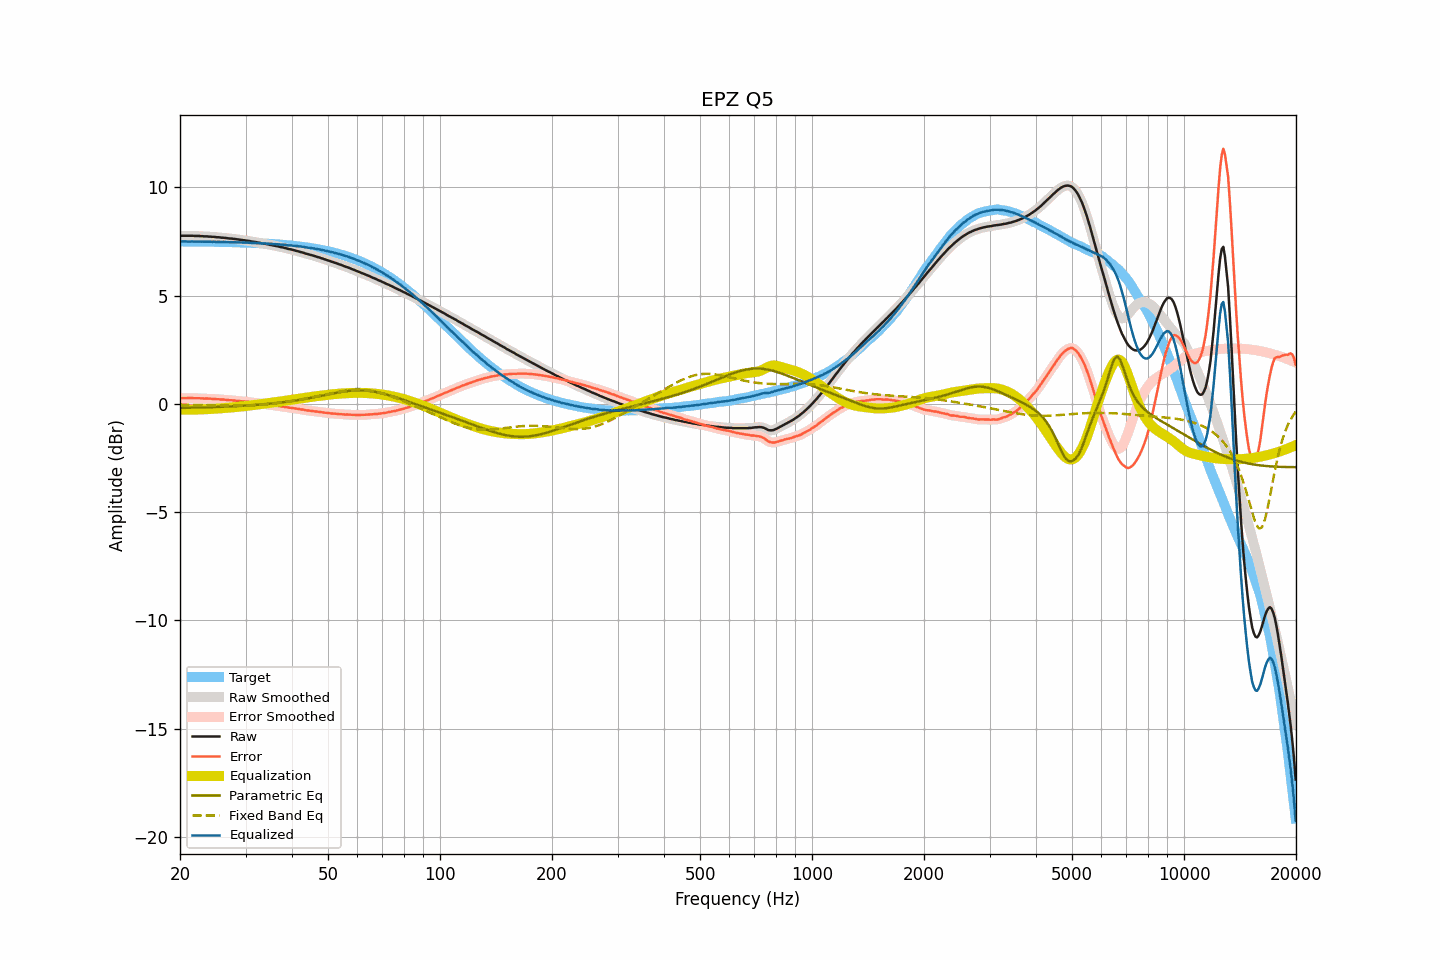

Values plotted in this chart, from the file beside it:
frequency, raw, smoothed, error, error_smoothed, equalization, parametric_eq, fixed_band_eq, equalized_raw, equalized_smoothed, target
20.00, 7.77, 7.77, 0.26, 0.26, -0.26, -0.19, -0.03, 7.51, 7.51, 7.50
20.20, 7.77, 7.77, 0.26, 0.26, -0.26, -0.19, -0.03, 7.50, 7.50, 7.50
20.40, 7.77, 7.77, 0.26, 0.26, -0.26, -0.18, -0.03, 7.50, 7.50, 7.50
20.61, 7.77, 7.77, 0.26, 0.26, -0.27, -0.18, -0.03, 7.50, 7.50, 7.50
20.81, 7.77, 7.77, 0.27, 0.27, -0.27, -0.18, -0.04, 7.50, 7.50, 7.50
21.02, 7.77, 7.77, 0.27, 0.27, -0.27, -0.18, -0.04, 7.50, 7.50, 7.50
21.23, 7.77, 7.77, 0.27, 0.27, -0.27, -0.18, -0.04, 7.50, 7.50, 7.50
21.44, 7.77, 7.77, 0.27, 0.27, -0.27, -0.18, -0.04, 7.50, 7.50, 7.50
21.66, 7.77, 7.76, 0.27, 0.27, -0.27, -0.17, -0.04, 7.50, 7.50, 7.50
21.87, 7.76, 7.76, 0.26, 0.26, -0.26, -0.17, -0.04, 7.49, 7.50, 7.50
22.09, 7.76, 7.76, 0.26, 0.26, -0.26, -0.17, -0.04, 7.50, 7.50, 7.50
22.31, 7.76, 7.76, 0.26, 0.26, -0.26, -0.17, -0.05, 7.50, 7.50, 7.50
22.54, 7.76, 7.76, 0.26, 0.26, -0.26, -0.17, -0.05, 7.50, 7.50, 7.50
22.76, 7.75, 7.75, 0.25, 0.26, -0.25, -0.17, -0.05, 7.49, 7.50, 7.49
22.99, 7.75, 7.74, 0.25, 0.25, -0.25, -0.16, -0.05, 7.50, 7.49, 7.49
23.22, 7.74, 7.74, 0.24, 0.25, -0.25, -0.16, -0.05, 7.49, 7.49, 7.49
23.45, 7.74, 7.74, 0.25, 0.25, -0.25, -0.16, -0.05, 7.49, 7.49, 7.49
23.69, 7.74, 7.73, 0.25, 0.24, -0.24, -0.16, -0.06, 7.49, 7.49, 7.49
23.92, 7.73, 7.73, 0.24, 0.24, -0.24, -0.15, -0.06, 7.49, 7.49, 7.49
24.16, 7.73, 7.73, 0.24, 0.24, -0.24, -0.15, -0.06, 7.49, 7.49, 7.49
24.40, 7.72, 7.72, 0.23, 0.23, -0.23, -0.15, -0.06, 7.49, 7.49, 7.49
24.65, 7.72, 7.71, 0.23, 0.23, -0.23, -0.15, -0.06, 7.49, 7.49, 7.49
24.89, 7.71, 7.71, 0.22, 0.22, -0.22, -0.14, -0.06, 7.48, 7.48, 7.48
25.14, 7.70, 7.70, 0.21, 0.22, -0.22, -0.14, -0.07, 7.48, 7.48, 7.48
25.39, 7.70, 7.69, 0.22, 0.21, -0.21, -0.14, -0.07, 7.48, 7.48, 7.48
25.65, 7.69, 7.69, 0.21, 0.21, -0.21, -0.14, -0.07, 7.48, 7.48, 7.48
25.91, 7.68, 7.68, 0.20, 0.20, -0.20, -0.13, -0.07, 7.48, 7.48, 7.48
26.16, 7.68, 7.67, 0.20, 0.20, -0.20, -0.13, -0.07, 7.48, 7.48, 7.48
26.43, 7.67, 7.67, 0.19, 0.19, -0.19, -0.13, -0.07, 7.48, 7.48, 7.48
26.69, 7.66, 7.66, 0.18, 0.18, -0.18, -0.12, -0.08, 7.47, 7.47, 7.47
26.96, 7.65, 7.65, 0.18, 0.18, -0.18, -0.12, -0.08, 7.47, 7.47, 7.47
27.23, 7.64, 7.64, 0.17, 0.17, -0.17, -0.12, -0.08, 7.47, 7.47, 7.47
27.50, 7.64, 7.63, 0.17, 0.17, -0.17, -0.11, -0.08, 7.47, 7.47, 7.47
27.77, 7.63, 7.63, 0.16, 0.16, -0.16, -0.11, -0.08, 7.47, 7.47, 7.47
28.05, 7.62, 7.62, 0.15, 0.15, -0.15, -0.11, -0.08, 7.47, 7.47, 7.46
28.33, 7.61, 7.61, 0.14, 0.14, -0.14, -0.10, -0.08, 7.46, 7.46, 7.46
28.62, 7.60, 7.60, 0.14, 0.14, -0.14, -0.10, -0.08, 7.46, 7.46, 7.46
28.90, 7.59, 7.59, 0.13, 0.13, -0.13, -0.10, -0.08, 7.46, 7.46, 7.46
29.19, 7.58, 7.58, 0.12, 0.12, -0.12, -0.09, -0.08, 7.45, 7.45, 7.46
29.48, 7.57, 7.57, 0.11, 0.11, -0.11, -0.09, -0.08, 7.45, 7.45, 7.45
29.78, 7.56, 7.56, 0.11, 0.11, -0.11, -0.08, -0.07, 7.45, 7.45, 7.45
30.08, 7.55, 7.55, 0.10, 0.10, -0.10, -0.08, -0.07, 7.45, 7.45, 7.45
30.38, 7.54, 7.54, 0.09, 0.09, -0.09, -0.07, -0.07, 7.45, 7.45, 7.45
30.68, 7.53, 7.52, 0.08, 0.08, -0.08, -0.07, -0.07, 7.45, 7.44, 7.44
30.99, 7.51, 7.51, 0.07, 0.07, -0.07, -0.06, -0.06, 7.44, 7.44, 7.44
31.30, 7.50, 7.50, 0.06, 0.06, -0.06, -0.06, -0.06, 7.43, 7.44, 7.44
31.61, 7.49, 7.49, 0.05, 0.05, -0.05, -0.05, -0.06, 7.43, 7.43, 7.43
31.93, 7.48, 7.47, 0.05, 0.04, -0.04, -0.05, -0.05, 7.43, 7.43, 7.43
32.24, 7.46, 7.46, 0.03, 0.03, -0.03, -0.04, -0.05, 7.42, 7.43, 7.43
32.57, 7.45, 7.45, 0.02, 0.02, -0.02, -0.04, -0.04, 7.42, 7.42, 7.42
32.89, 7.44, 7.43, 0.02, 0.01, -0.01, -0.03, -0.04, 7.42, 7.42, 7.42
33.22, 7.42, 7.42, 0.00, 0.01, -0.01, -0.03, -0.03, 7.41, 7.42, 7.42
33.55, 7.41, 7.41, -0.00, -0.00, 0.00, -0.02, -0.03, 7.41, 7.41, 7.41
33.89, 7.40, 7.39, -0.01, -0.01, 0.01, -0.01, -0.02, 7.41, 7.41, 7.41
34.23, 7.38, 7.38, -0.03, -0.02, 0.02, -0.01, -0.01, 7.40, 7.40, 7.40
34.57, 7.37, 7.37, -0.03, -0.03, 0.03, 0.00, -0.00, 7.40, 7.40, 7.40
34.92, 7.35, 7.35, -0.05, -0.05, 0.04, 0.01, 0.00, 7.39, 7.39, 7.39
35.27, 7.34, 7.34, -0.05, -0.05, 0.05, 0.02, 0.01, 7.39, 7.39, 7.39
35.62, 7.32, 7.32, -0.07, -0.07, 0.06, 0.02, 0.02, 7.38, 7.38, 7.39
35.97, 7.31, 7.31, -0.07, -0.07, 0.07, 0.03, 0.03, 7.38, 7.38, 7.38
... 635 more rows
